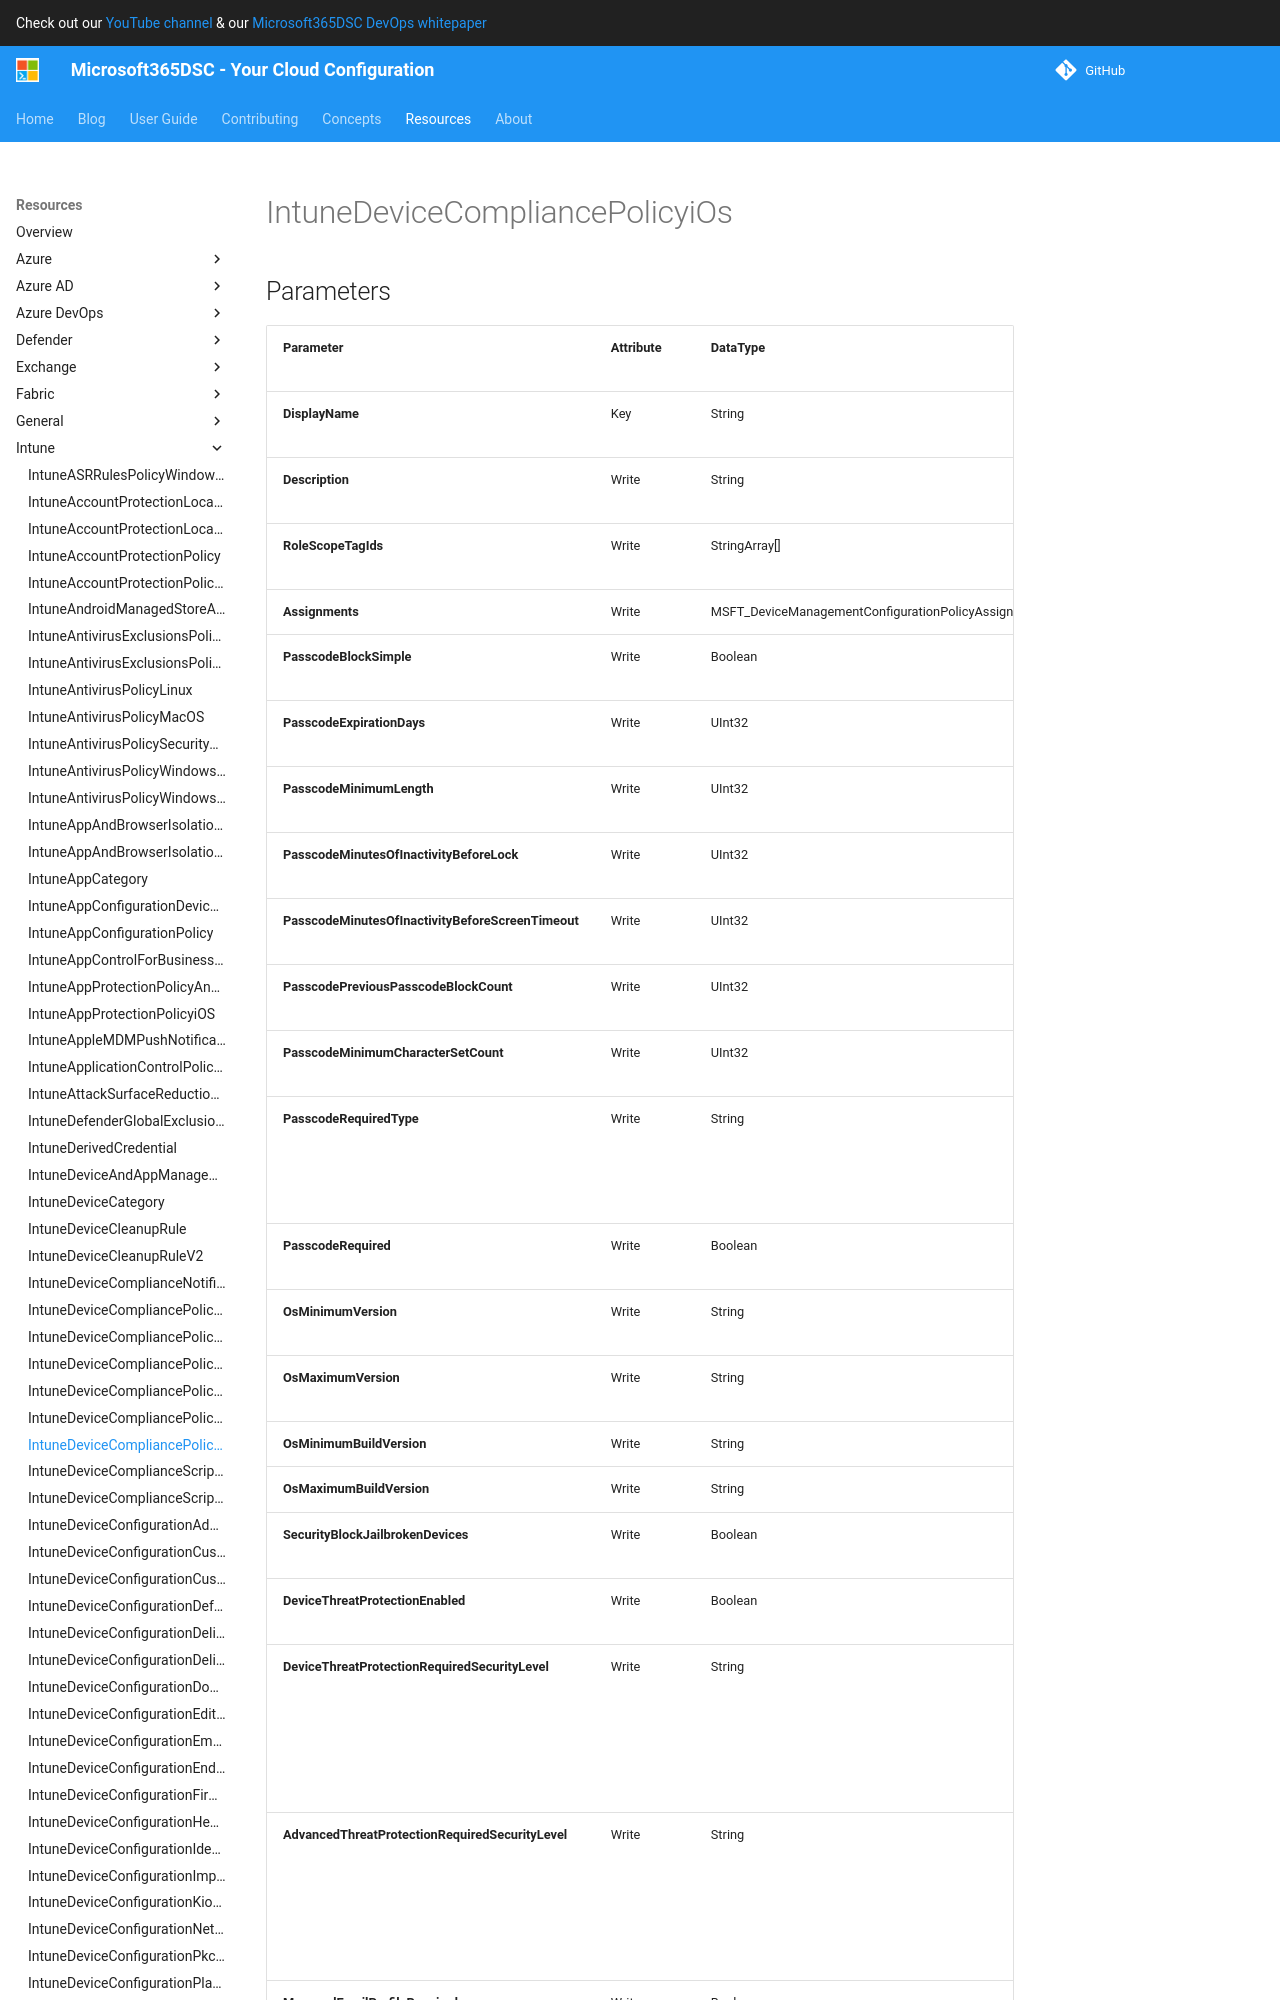

repository: microsoft/Microsoft365DSC · page: resources/intune/IntuneDeviceCompliancePolicyiOs/index.html · generator: mkdocs

# IntuneDeviceCompliancePolicyiOs

## Parameters

| Parameter | Attribute | DataType | Description | Allowed Values |
| --- | --- | --- | --- | --- |
| **DisplayName** | Key | String | Display name of the iOS device compliance policy. | |
| **Description** | Write | String | Description of the iOS device compliance policy. | |
| **Assignments** | Write | MSFT_DeviceManagementConfigurationPolicyAssignments[] | Assignments of the Intune Policy. | |
| **PasscodeBlockSimple** | Write | Boolean | PasscodeBlockSimple of the iOS device compliance policy. | |
| **PasscodeExpirationDays** | Write | UInt32 | PasscodeExpirationDays of the iOS device compliance policy. | |
| **PasscodeMinimumLength** | Write | UInt32 | PasscodeMinimumLength of the iOS device compliance policy. | |
| **PasscodeMinutesOfInactivityBeforeLock** | Write | UInt32 | PasscodeMinutesOfInactivityBeforeLock of the iOS device compliance policy. | |
| **PasscodeMinutesOfInactivityBeforeScreenTimeout** | Write | UInt32 | Minutes of inactivity before the screen times out. | |
| **PasscodePreviousPasscodeBlockCount** | Write | UInt32 | PasscodePreviousPasscodeBlockCount of the iOS device compliance policy. | |
| **PasscodeMinimumCharacterSetCount** | Write | UInt32 | PasscodeMinimumCharacterSetCount of the iOS device compliance policy. | |
| **PasscodeRequiredType** | Write | String | PasscodeRequiredType of the iOS device compliance policy. | `deviceDefault`, `alphanumeric`, `numeric` |
| **PasscodeRequired** | Write | Boolean | PasscodeRequired of the iOS device compliance policy. | |
| **OsMinimumVersion** | Write | String | OsMinimumVersion of the iOS device compliance policy. | |
| **OsMaximumVersion** | Write | String | OsMaximumVersion of the iOS device compliance policy. | |
| **OsMinimumBuildVersion** | Write | String | Minimum IOS build version. | |
| **OsMaximumBuildVersion** | Write | String | Maximum IOS build version. | |
| **SecurityBlockJailbrokenDevices** | Write | Boolean | SecurityBlockJailbrokenDevices of the iOS device compliance policy. | |
| **DeviceThreatProtectionEnabled** | Write | Boolean | DeviceThreatProtectionEnabled of the iOS device compliance policy. | |
| **DeviceThreatProtectionRequiredSecurityLevel** | Write | String | Require Mobile Threat Protection minimum risk level to report noncompliance. | `unavailable`, `secured`, `low`, `medium`, `high`, `notSet` |
| **AdvancedThreatProtectionRequiredSecurityLevel** | Write | String | MDATP Require Mobile Threat Protection minim
